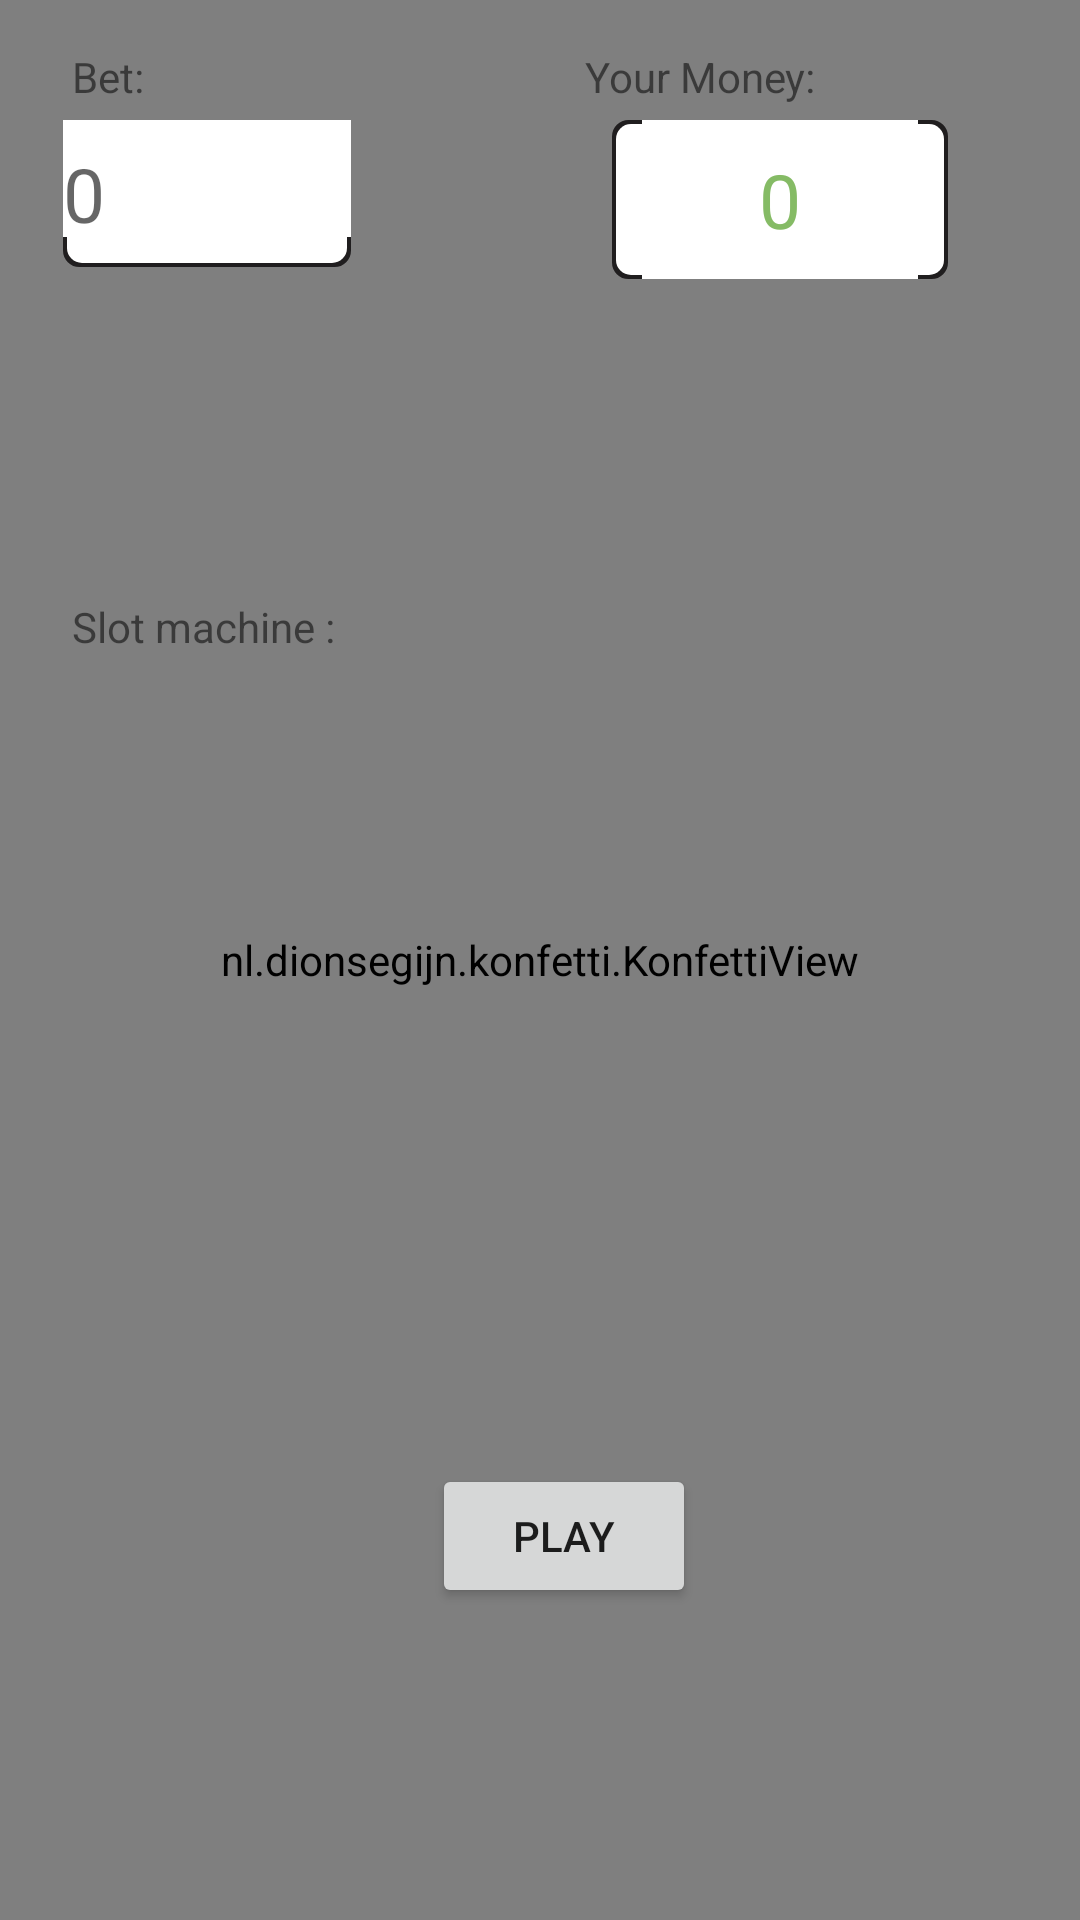

Produce the Android XML layout that renders to this screen, including the resource entries it uses.
<!-- AndroidManifest.xml: application theme Theme.UnRandomCasino -->
<!-- res/layout/activity_slot_machine.xml -->
<?xml version="1.0" encoding="utf-8"?>
<androidx.constraintlayout.widget.ConstraintLayout xmlns:android="http://schemas.android.com/apk/res/android"
    xmlns:app="http://schemas.android.com/apk/res-auto"
    xmlns:tools="http://schemas.android.com/tools"
    android:layout_width="match_parent"
    android:layout_height="match_parent"
    tools:context=".SlotMachine">

    <nl.dionsegijn.konfetti.KonfettiView
        android:id="@+id/viewKonfetti2"
        android:layout_width="match_parent"
        android:layout_height="match_parent" />

    <TextView
        android:id="@+id/textView5"
        android:layout_width="wrap_content"
        android:layout_height="wrap_content"
        android:layout_marginStart="24dp"
        android:layout_marginLeft="24dp"
        android:layout_marginTop="16dp"
        android:text="Bet:"
        app:layout_constraintStart_toStartOf="parent"
        app:layout_constraintTop_toTopOf="parent" />

    <EditText
        android:id="@+id/bet2"
        android:layout_width="96dp"
        android:layout_height="49dp"
        android:layout_marginTop="40dp"
        android:background="@drawable/editstyle"
        android:digits="0123456789"
        android:hint="0"
        android:inputType="number"
        android:textSize="25dp"
        app:layout_constraintEnd_toEndOf="parent"
        app:layout_constraintHorizontal_bias="0.079"
        app:layout_constraintStart_toStartOf="parent"
        app:layout_constraintTop_toTopOf="parent" />

    <TextView
        android:id="@+id/textView"
        android:layout_width="wrap_content"
        android:layout_height="wrap_content"
        android:layout_marginTop="16dp"
        android:layout_marginEnd="88dp"
        android:layout_marginRight="88dp"
        android:text="Your Money:"
        app:layout_constraintEnd_toEndOf="parent"
        app:layout_constraintTop_toTopOf="parent" />

    <TextView
        android:id="@+id/money3"
        android:layout_width="112dp"
        android:layout_height="53dp"
        android:layout_marginTop="40dp"
        android:background="@drawable/moneystyle"
        android:gravity="center"
        android:text="0"
        android:textColor="@color/money_green"
        android:textSize="25dp"
        app:layout_constraintEnd_toEndOf="parent"
        app:layout_constraintHorizontal_bias="0.822"
        app:layout_constraintStart_toStartOf="parent"
        app:layout_constraintTop_toTopOf="parent" />

    <Button
        android:id="@+id/spin"
        android:layout_width="wrap_content"
        android:layout_height="wrap_content"
        android:layout_marginBottom="104dp"
        android:text="Play"
        app:layout_constraintBottom_toBottomOf="parent"
        app:layout_constraintEnd_toEndOf="parent"
        app:layout_constraintHorizontal_bias="0.529"
        app:layout_constraintStart_toStartOf="parent" />

    <TextView
        android:id="@+id/choice3"
        android:layout_width="102dp"
        android:layout_height="106dp"
        android:layout_marginTop="48dp"
        android:layout_marginBottom="128dp"
        android:foreground="@drawable/spinnerback"
        android:gravity="center"
        android:textSize="30dp"
        app:layout_constraintBottom_toTopOf="@+id/spin"
        app:layout_constraintEnd_toEndOf="parent"
        app:layout_constraintHorizontal_bias="0.508"
        app:layout_constraintStart_toStartOf="parent"
        app:layout_constraintTop_toBottomOf="@+id/result" />

    <TextView
        android:id="@+id/textView6"
        android:layout_width="wrap_content"
        android:layout_height="wrap_content"
        android:layout_marginStart="24dp"
        android:layout_marginLeft="24dp"
        android:layout_marginBottom="27dp"
        android:text="Slot machine :"
        app:layout_constraintBottom_toTopOf="@+id/choice2"
        app:layout_constraintStart_toStartOf="parent"
        app:layout_constraintTop_toBottomOf="@+id/bet2"
        app:layout_constraintVertical_bias="0.928" />

    <TextView
        android:id="@+id/choice2"
        android:layout_width="102dp"
        android:layout_height="106dp"
        android:layout_marginTop="48dp"
        android:layout_marginBottom="128dp"
        android:background="#00FFFFFF"
        android:foreground="@drawable/spinnerback"
        android:gravity="center"
        android:textSize="30dp"
        app:layout_constraintBottom_toTopOf="@+id/spin"
        app:layout_constraintEnd_toEndOf="parent"
        app:layout_constraintHorizontal_bias="0.097"
        app:layout_constraintStart_toStartOf="parent"
        app:layout_constraintTop_toBottomOf="@+id/result" />

    <TextView
        android:id="@+id/choice4"
        android:layout_width="102dp"
        android:layout_height="106dp"
        android:layout_marginTop="48dp"
        android:layout_marginBottom="128dp"
        android:foreground="@drawable/spinnerback"
        android:gravity="center"
        android:textSize="30dp"
        app:layout_constraintBottom_toTopOf="@+id/spin"
        app:layout_constraintEnd_toEndOf="parent"
        app:layout_constraintHorizontal_bias="0.915"
        app:layout_constraintStart_toStartOf="parent"
        app:layout_constraintTop_toBottomOf="@+id/result" />
</androidx.constraintlayout.widget.ConstraintLayout>
<!-- resources referenced by this layout -->
<resources>
  <color name="money_green">#FF85bb65</color>
  <!-- drawable editstyle (drawable) -->
  <?xml version="1.0" encoding="utf-8"?>
  <layer-list xmlns:android="http://schemas.android.com/apk/res/android" >
  
      <item>
          <shape>
              <stroke android:color="@color/primary_dark" android:width="1dp"/>
              <solid android:color="@color/primary_dark" />
              <corners android:radius="5dp"/>
          </shape>
      </item>
  
      
      <item
          android:bottom="1.5dp"
          android:left="1.5dp"
          android:right="1.5dp">
          <shape>
              <solid android:color="@color/white" />
              <corners android:radius="5dp"/>
          </shape>
      </item>
  
      
      <item android:bottom="10.0dp">
          <shape>
              <solid android:color="@color/white" />
  
          </shape>
      </item>
  
  </layer-list>
  <!-- drawable moneystyle (drawable) -->
  <?xml version="1.0" encoding="utf-8"?>
  <layer-list xmlns:android="http://schemas.android.com/apk/res/android" >
  
      <item>
          <shape>
              <stroke android:color="@color/primary_dark" android:width="1dp"/>
              <solid android:color="@color/primary_dark" />
              <corners android:radius="5dp"/>
          </shape>
      </item>
  
      
      <item
          android:bottom="1.5dp"
          android:top="1.5dp"
          android:left="1.5dp"
          android:right="1.5dp">
          <shape>
              <solid android:color="@color/white" />
              <corners android:radius="5dp"/>
          </shape>
      </item>
  
      
      <item android:left="10.0dp"
          android:right="10.0dp">
          <shape>
              <solid android:color="@color/white" />
          </shape>
      </item>
  
  </layer-list>
  <!-- drawable spinnerback (drawable) -->
  <shape xmlns:android="http://schemas.android.com/apk/res/android">
      <stroke android:color="@color/primary_dark" android:width="1dp"/>
      <corners android:radius="5dp"/>
  </shape>
  <style name="Theme.UnRandomCasino" parent="Theme.MaterialComponents.DayNight.NoActionBar">
          
          <item name="colorPrimary">@color/primary_dark</item>
          <item name="colorPrimaryVariant">@color/primary_dark</item>
          <item name="colorOnPrimary">@color/white</item>
          
          <item name="colorSecondary">@color/teal_200</item>
          <item name="colorSecondaryVariant">@color/teal_700</item>
          <item name="colorOnSecondary">@color/black</item>
          
          <item name="android:statusBarColor" tools:targetApi="l">?attr/colorPrimaryVariant</item>
          
      </style>
  <color name="primary_dark">#FF201E1F</color>
  <color name="white">#FFFFFFFF</color>
  <color name="teal_200">#FF03DAC5</color>
  <color name="teal_700">#FF018786</color>
  <color name="black">#FF000000</color>
</resources>
